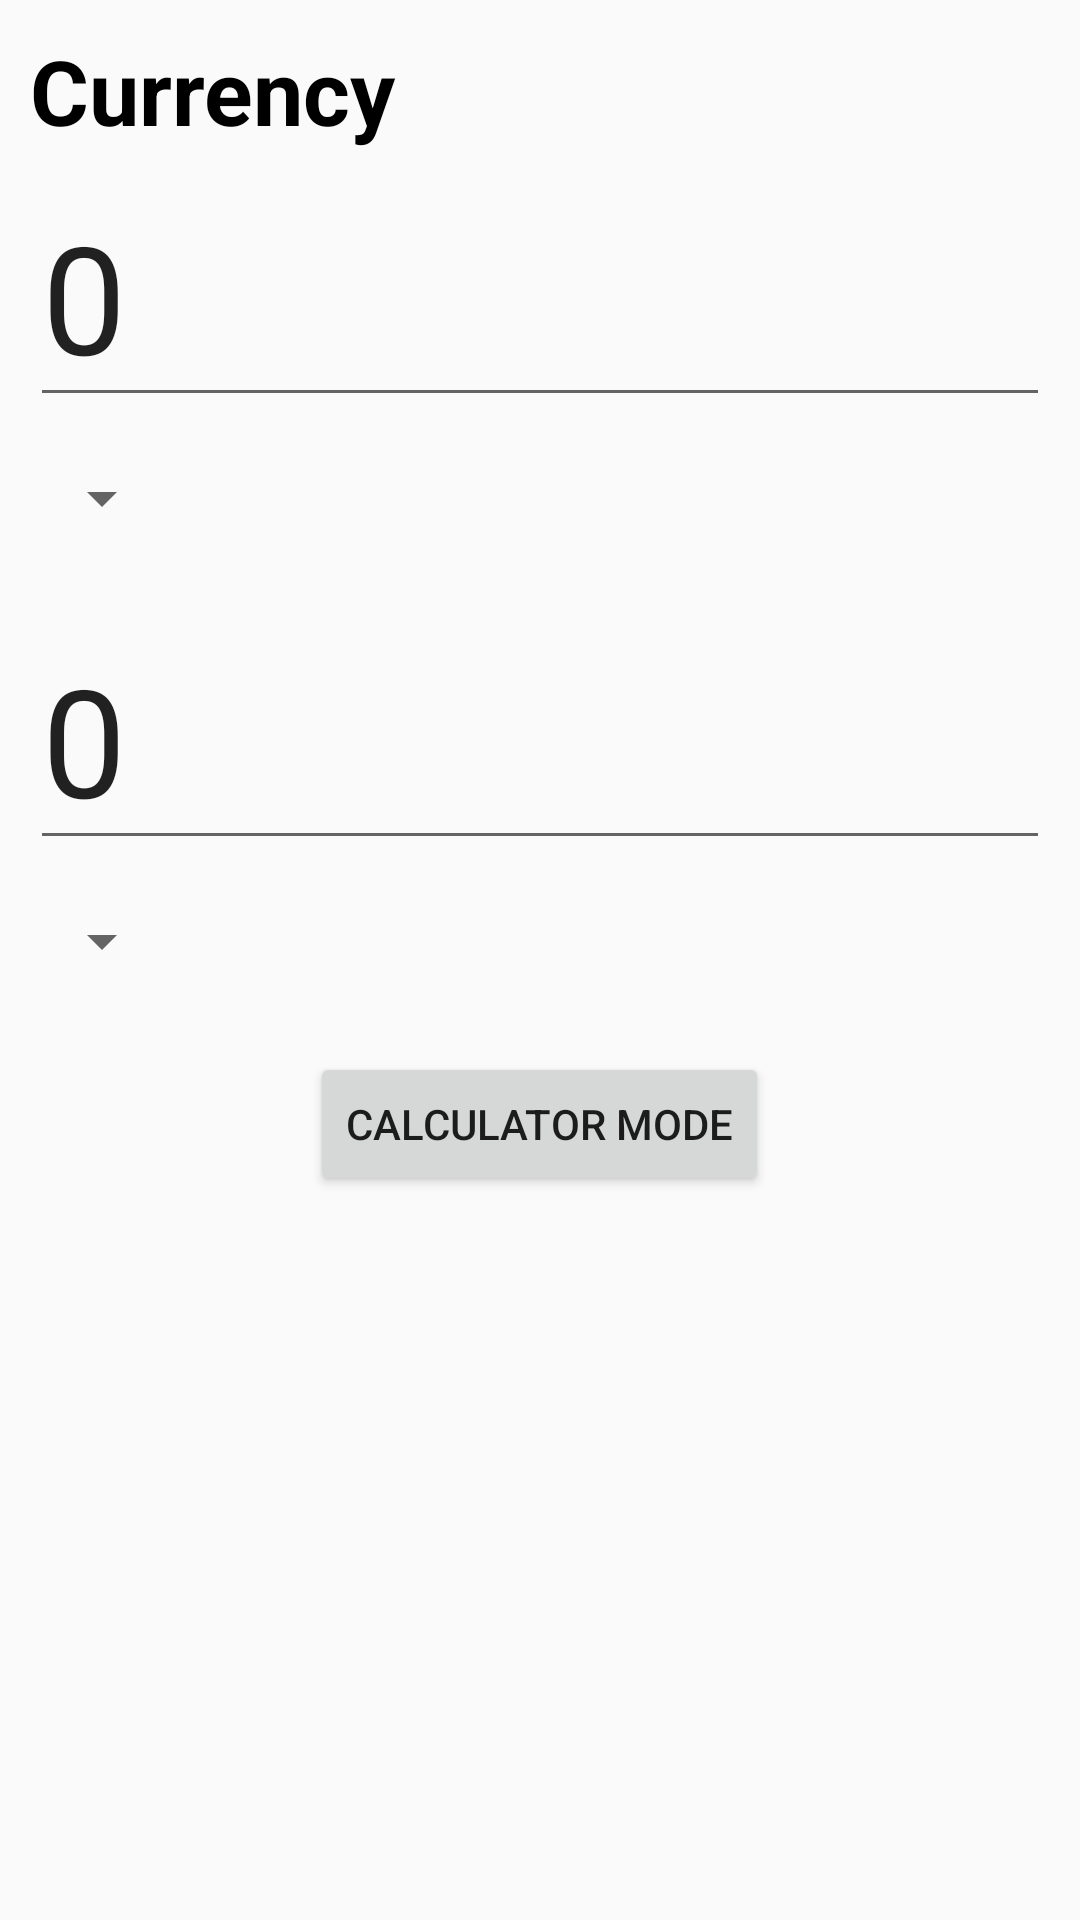

Write the Android layout XML for this screen, with the resource values it uses.
<!-- AndroidManifest.xml: application theme Theme.Calculator_App -->
<!-- res/layout/activity_currency.xml -->
<?xml version="1.0" encoding="utf-8"?>
<LinearLayout xmlns:android="http://schemas.android.com/apk/res/android"
    xmlns:app="http://schemas.android.com/apk/res-auto"
    xmlns:tools="http://schemas.android.com/tools"
    android:layout_width="match_parent"
    android:layout_height= "wrap_content"
    android:orientation="vertical"
    android:padding="10dp"
    tools:context=".CurrencyActivity">

    <TextView
        android:text="Currency"
        android:textSize="30sp"
        android:textStyle="bold"
        android:textColor="@color/black"
        android:layout_width="match_parent"
        android:layout_height="wrap_content"
        android:layout_marginBottom="5dp"/>

    <EditText
        android:id="@+id/edtSrc"
        android:text="0"
        android:textSize="50sp"
        android:layout_width="match_parent"
        android:layout_height="wrap_content"
        android:inputType="number"
        android:layout_marginBottom="15dp"/>

    <Spinner
        android:id="@+id/spCurSrc"
        android:layout_width="wrap_content"
        android:layout_height="wrap_content"
        android:layout_marginBottom="25dp"/>

    <EditText
        android:id="@+id/edtDes"
        android:text="0"
        android:textSize="50sp"
        android:layout_width="match_parent"
        android:layout_height="wrap_content"
        android:inputType="number"
        android:layout_marginBottom="15dp"/>

    <Spinner
        android:id="@+id/spCurDes"
        android:layout_width="wrap_content"
        android:layout_height="wrap_content"
        android:layout_marginBottom="25dp"/>

    <Button
        android:id="@+id/calMode"
        android:text="Calculator Mode"
        android:layout_gravity="center"
        android:layout_width="wrap_content"
        android:layout_height="wrap_content"/>

</LinearLayout>
<!-- resources referenced by this layout -->
<resources>
  <style name="Theme.Calculator_App" parent="Base.Theme.Calculator_App" />
  <style name="Base.Theme.Calculator_App" parent="Theme.AppCompat.DayNight.NoActionBar">
          
          
      </style>
  <!-- not gathered from this repository: default colours our renderer supplied (Android Studio template values) -->
  <color name="black">#FF000000</color>
</resources>
